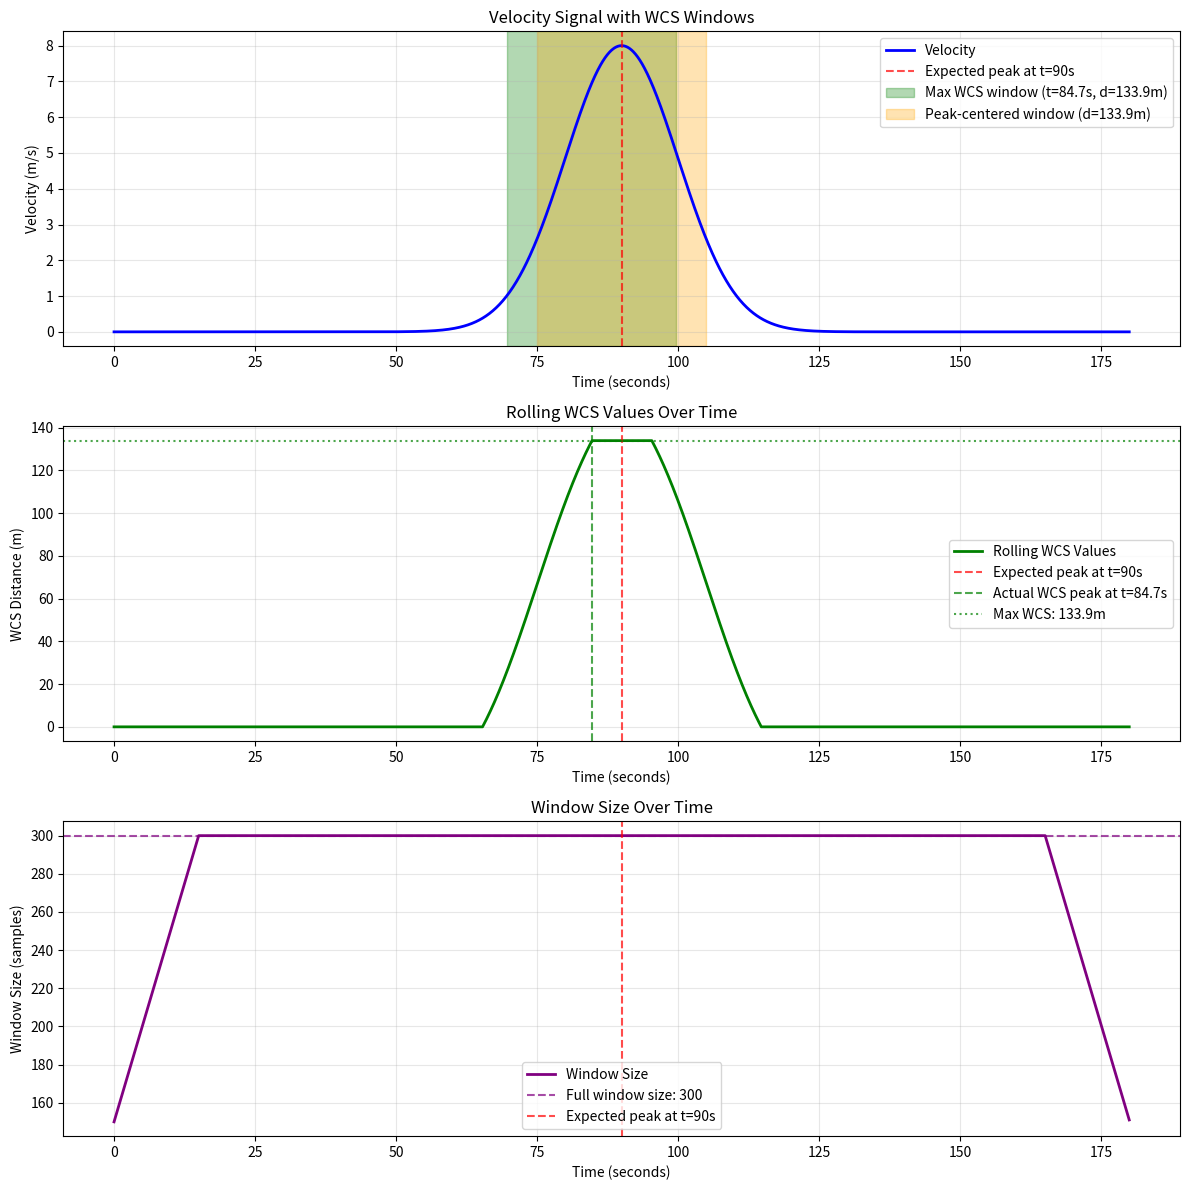

The matplotlib source for this figure:
#!/usr/bin/env python3
"""
Detailed analysis of rolling WCS to understand peak positioning and window behavior.
"""

import numpy as np
import matplotlib.pyplot as plt
import sys
import os

# Add src to path
sys.path.append('src')

def test_rolling_wcs_detailed():
    """Detailed analysis of rolling WCS behavior"""
    
    # Test parameters
    sigma = 10
    mu = 9 * sigma  # 90 seconds
    t = np.linspace(0, sigma * 18, 1800)  # 0 to 180 seconds
    velocity = 8 * np.exp(-0.5 * ((t - mu) / sigma)**2)  # Normal distribution
    
    # Analysis parameters
    epoch_duration = 0.5  # 30 seconds (changed from 1.0 minutes)
    sampling_rate = 10    # 10 Hz
    th1_min, th1_max = 5.0, 100.0  # Threshold 1
    
    print(f"Test Parameters:")
    print(f"  Velocity peak at t = {mu} seconds")
    print(f"  Velocity peak value: {np.max(velocity):.3f} m/s")
    print(f"  Data length: {len(velocity)} samples ({len(velocity)/sampling_rate:.1f} seconds)")
    print(f"  Epoch duration: {epoch_duration} minutes ({epoch_duration * 60 * sampling_rate} samples)")
    print()
    
    # Calculate epoch samples
    epoch_samples = int(epoch_duration * 60 * sampling_rate)  # 600 samples
    half_window = epoch_samples // 2  # 300 samples
    
    print(f"Window analysis:")
    print(f"  Full window size: {epoch_samples} samples")
    print(f"  Half window: {half_window} samples")
    print(f"  Window duration: {epoch_samples / sampling_rate:.1f} seconds")
    print()
    
    # Analyze windows around the expected peak
    peak_idx = int(mu * sampling_rate)  # Index corresponding to t=mu
    print(f"Expected peak analysis:")
    print(f"  Peak index: {peak_idx}")
    print(f"  Peak time: {t[peak_idx]:.1f} seconds")
    print(f"  Peak velocity: {velocity[peak_idx]:.3f} m/s")
    print()
    
    # Test windows around the peak
    test_centers = [peak_idx - 50, peak_idx - 25, peak_idx, peak_idx + 25, peak_idx + 50]
    
    print("Window analysis around peak:")
    for center in test_centers:
        if 0 <= center < len(velocity):
            window_start = max(0, center - half_window)
            window_end = min(len(velocity), center + half_window + (1 if epoch_samples % 2 == 1 else 0))
            
            window_data = velocity[window_start:window_end]
            threshold_mask = (window_data >= th1_min) & (window_data <= th1_max)
            
            time_per_sample = 1.0 / sampling_rate
            window_distance = np.sum(window_data[threshold_mask] * time_per_sample)
            window_time = np.sum(threshold_mask) * time_per_sample
            
            print(f"  Center {center} (t={t[center]:.1f}s):")
            print(f"    Window: {window_start} to {window_end} ({len(window_data)} samples)")
            print(f"    Distance: {window_distance:.3f} m")
            print(f"    Time in threshold: {window_time:.3f} s")
            print(f"    Mean velocity in window: {np.mean(window_data):.3f} m/s")
            print()
    
    # Now let's find the actual maximum
    print("Finding actual maximum WCS window...")
    max_distance = 0
    max_center = 0
    max_window_start = 0
    max_window_end = 0
    
    # Check all possible window centers
    for i in range(len(velocity)):
        window_start = max(0, i - half_window)
        window_end = min(len(velocity), i + half_window + (1 if epoch_samples % 2 == 1 else 0))
        
        window_data = velocity[window_start:window_end]
        threshold_mask = (window_data >= th1_min) & (window_data <= th1_max)
        
        time_per_sample = 1.0 / sampling_rate
        window_distance = np.sum(window_data[threshold_mask] * time_per_sample)
        
        if window_distance > max_distance:
            max_distance = window_distance
            max_center = i
            max_window_start = window_start
            max_window_end = window_end
    
    print(f"Maximum WCS found:")
    print(f"  Center index: {max_center}")
    print(f"  Center time: {t[max_center]:.1f} seconds")
    print(f"  Window: {max_window_start} to {max_window_end}")
    print(f"  Distance: {max_distance:.3f} m")
    print(f"  Time difference from expected peak: {abs(t[max_center] - mu):.1f} seconds")
    print()
    
    # Analyze why this window is better
    max_window_data = velocity[max_window_start:max_window_end]
    max_threshold_mask = (max_window_data >= th1_min) & (max_window_data <= th1_max)
    max_window_time = np.sum(max_threshold_mask) * time_per_sample
    
    print(f"Maximum window analysis:")
    print(f"  Window size: {len(max_window_data)} samples")
    print(f"  Samples in threshold: {np.sum(max_threshold_mask)}")
    print(f"  Time in threshold: {max_window_time:.3f} s")
    print(f"  Mean velocity: {np.mean(max_window_data):.3f} m/s")
    print(f"  Max velocity in window: {np.max(max_window_data):.3f} m/s")
    print(f"  Min velocity in window: {np.min(max_window_data):.3f} m/s")
    print()
    
    # Compare with peak-centered window
    peak_window_start = max(0, peak_idx - half_window)
    peak_window_end = min(len(velocity), peak_idx + half_window + (1 if epoch_samples % 2 == 1 else 0))
    peak_window_data = velocity[peak_window_start:peak_window_end]
    peak_threshold_mask = (peak_window_data >= th1_min) & (peak_window_data <= th1_max)
    peak_window_distance = np.sum(peak_window_data[peak_threshold_mask] * time_per_sample)
    peak_window_time = np.sum(peak_threshold_mask) * time_per_sample
    
    print(f"Peak-centered window analysis:")
    print(f"  Window: {peak_window_start} to {peak_window_end}")
    print(f"  Distance: {peak_window_distance:.3f} m")
    print(f"  Time in threshold: {peak_window_time:.3f} s")
    print(f"  Mean velocity: {np.mean(peak_window_data):.3f} m/s")
    print(f"  Max velocity in window: {np.max(peak_window_data):.3f} m/s")
    print(f"  Min velocity in window: {np.min(peak_window_data):.3f} m/s")
    print()
    
    print(f"Comparison:")
    print(f"  Peak-centered vs Max WCS distance: {peak_window_distance:.3f} vs {max_distance:.3f} m")
    print(f"  Peak-centered vs Max WCS time: {peak_window_time:.3f} vs {max_window_time:.3f} s")
    print(f"  Difference: {max_distance - peak_window_distance:.3f} m")
    
    # Create visualization
    fig, (ax1, ax2, ax3) = plt.subplots(3, 1, figsize=(12, 12))
    
    # Plot velocity with windows
    ax1.plot(t, velocity, 'b-', linewidth=2, label='Velocity')
    ax1.axvline(x=mu, color='red', linestyle='--', alpha=0.7, label=f'Expected peak at t={mu}s')
    
    # Mark the maximum WCS window
    ax1.axvspan(t[max_window_start], t[max_window_end-1], alpha=0.3, color='green', 
               label=f'Max WCS window (t={t[max_center]:.1f}s, d={max_distance:.1f}m)')
    
    # Mark the peak-centered window
    ax1.axvspan(t[peak_window_start], t[peak_window_end-1], alpha=0.3, color='orange', 
               label=f'Peak-centered window (d={peak_window_distance:.1f}m)')
    
    ax1.set_xlabel('Time (seconds)')
    ax1.set_ylabel('Velocity (m/s)')
    ax1.set_title('Velocity Signal with WCS Windows')
    ax1.legend()
    ax1.grid(True, alpha=0.3)
    
    # Plot rolling WCS values
    rolling_wcs_values = []
    rolling_wcs_times = []
    
    for i in range(len(velocity)):
        window_start = max(0, i - half_window)
        window_end = min(len(velocity), i + half_window + (1 if epoch_samples % 2 == 1 else 0))
        
        window_data = velocity[window_start:window_end]
        threshold_mask = (window_data >= th1_min) & (window_data <= th1_max)
        
        time_per_sample = 1.0 / sampling_rate
        window_distance = np.sum(window_data[threshold_mask] * time_per_sample)
        
        rolling_wcs_values.append(window_distance)
        rolling_wcs_times.append(t[i])
    
    ax2.plot(rolling_wcs_times, rolling_wcs_values, 'g-', linewidth=2, label='Rolling WCS Values')
    ax2.axvline(x=mu, color='red', linestyle='--', alpha=0.7, label=f'Expected peak at t={mu}s')
    ax2.axvline(x=t[max_center], color='green', linestyle='--', alpha=0.7, label=f'Actual WCS peak at t={t[max_center]:.1f}s')
    ax2.axhline(y=max_distance, color='green', linestyle=':', alpha=0.7, label=f'Max WCS: {max_distance:.1f}m')
    
    ax2.set_xlabel('Time (seconds)')
    ax2.set_ylabel('WCS Distance (m)')
    ax2.set_title('Rolling WCS Values Over Time')
    ax2.legend()
    ax2.grid(True, alpha=0.3)
    
    # Plot window size over time
    window_sizes = []
    for i in range(len(velocity)):
        window_start = max(0, i - half_window)
        window_end = min(len(velocity), i + half_window + (1 if epoch_samples % 2 == 1 else 0))
        window_sizes.append(window_end - window_start)
    
    ax3.plot(rolling_wcs_times, window_sizes, 'purple', linewidth=2, label='Window Size')
    ax3.axhline(y=epoch_samples, color='purple', linestyle='--', alpha=0.7, label=f'Full window size: {epoch_samples}')
    ax3.axvline(x=mu, color='red', linestyle='--', alpha=0.7, label=f'Expected peak at t={mu}s')
    
    ax3.set_xlabel('Time (seconds)')
    ax3.set_ylabel('Window Size (samples)')
    ax3.set_title('Window Size Over Time')
    ax3.legend()
    ax3.grid(True, alpha=0.3)
    
    plt.tight_layout()
    plt.savefig('rolling_wcs_detailed_analysis.png', dpi=300, bbox_inches='tight')
    plt.show()
    
    print(f"Detailed analysis saved to: rolling_wcs_detailed_analysis.png")

if __name__ == "__main__":
    test_rolling_wcs_detailed() 